Photos from the image-classification dataset "dataset" in the GitHub repository Loshkaal/myCode. Its 5 classes are: Domik, Ekomilk, Ekoniva, Nyanya, Spar.

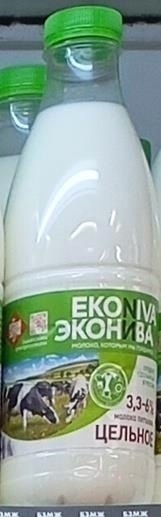
Label: Ekoniva

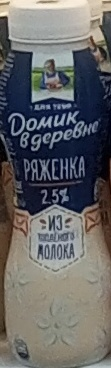
Label: Domik

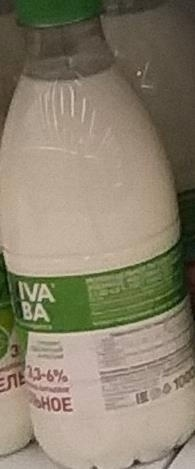
Label: Ekoniva

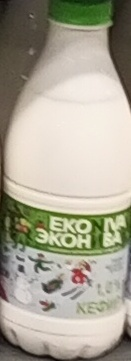
Label: Ekoniva

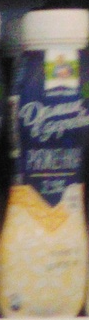
Label: Domik

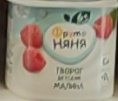
Label: Nyanya
